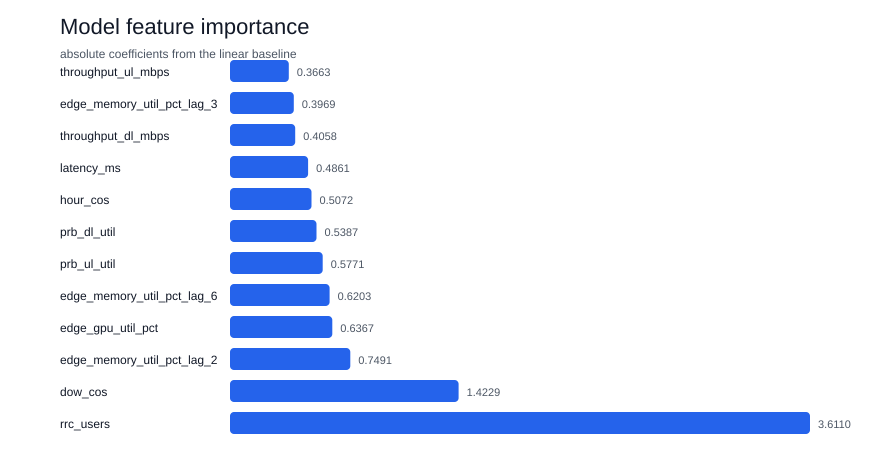

Values plotted in this chart, from the file beside it:
feature, importance, coefficient
rrc_users, 3.611, 3.611
dow_cos, 1.423, 1.423
edge_memory_util_pct_lag_2, 0.7491, 0.7491
edge_gpu_util_pct, 0.6367, 0.6367
edge_memory_util_pct_lag_6, 0.6203, 0.6203
prb_ul_util, 0.5771, -0.5771
prb_dl_util, 0.5387, -0.5387
hour_cos, 0.5072, -0.5072
latency_ms, 0.4861, -0.4861
throughput_dl_mbps, 0.4058, -0.4058
edge_memory_util_pct_lag_3, 0.3969, -0.3969
throughput_ul_mbps, 0.3663, -0.3663
dow_sin, 0.1774, -0.1774
dayofweek, 0.1467, -0.1467
dayofmonth, 0.1467, -0.1467
edge_memory_util_pct_lag_12, 0.1289, 0.1289
sinr_db, 0.1282, -0.1282
hour_sin, 0.1223, 0.1223
packet_loss_pct, 0.08412, 0.08412
edge_memory_util_pct_lag_1, 0.05383, 0.05383
hour, 0.01338, 0.01338
weekofyear, 0.0, 0.0
